Run: headless pygame with SDL's dummy video driver; simulated clock (each Clock.tick advances the game by its frame time, no real sleeping); random seed 0; keys injected as events and as key.get_pressed() state; no mouse input.
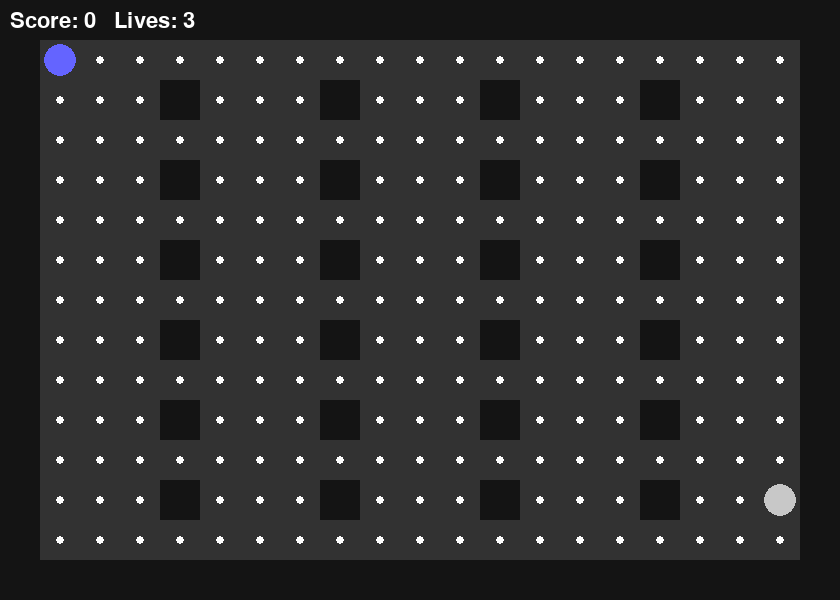
Frame 1 of 4 · flips 1–60 · no input
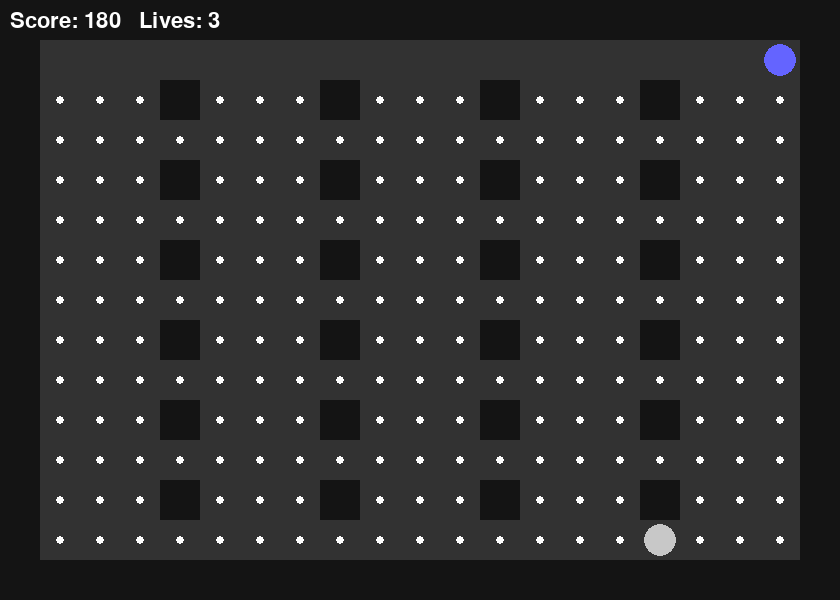
Frame 2 of 4 · flips 61–180 · tapped SPACE, RETURN · held RIGHT (→), D
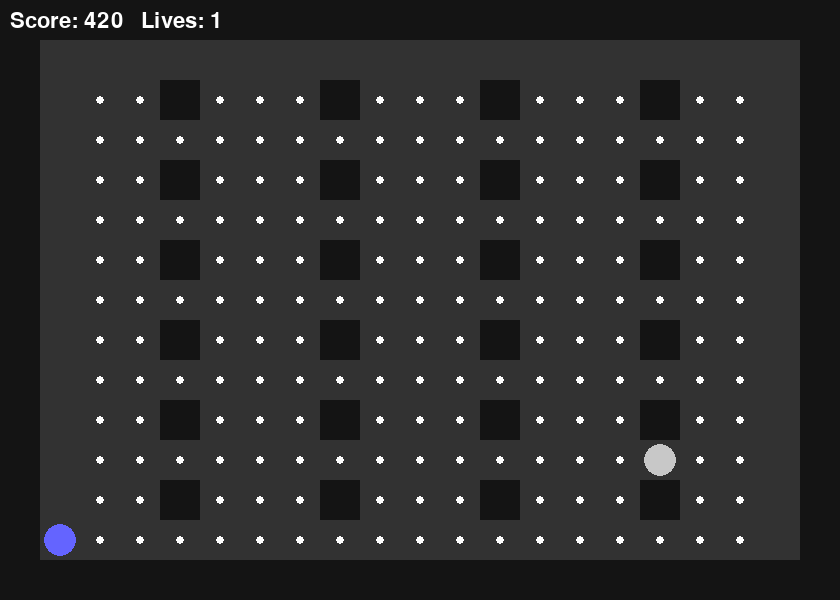
Frame 3 of 4 · flips 181–300 · held DOWN (↓), S
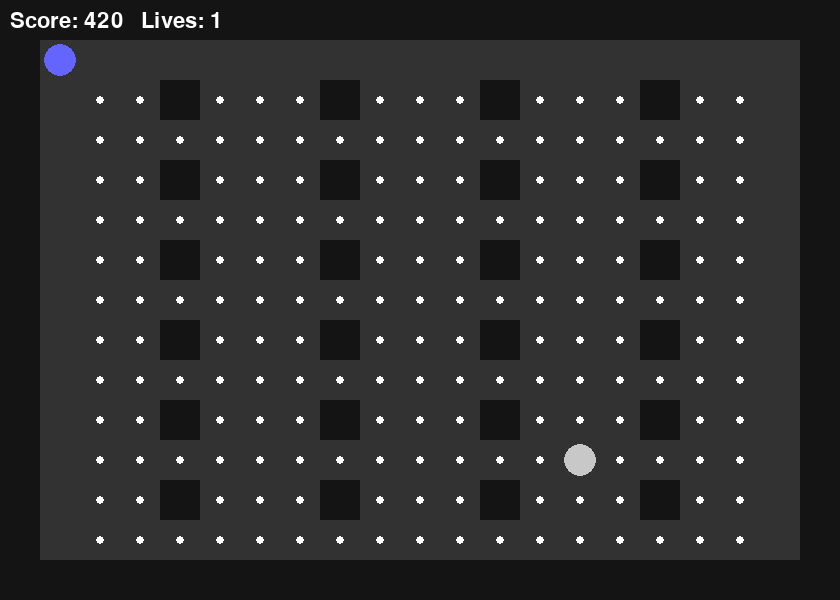
Frame 4 of 4 · flips 301–420 · held LEFT (←), A, UP (↑), W

The pygame program that drew these frames:

"""
pacman game   v0.1
"""

from dataclasses import dataclass, field
import pygame
import random

WIDTH = 21
HEIGHT = 15


@dataclass
class GameState:
    width: int = WIDTH
    height: int = HEIGHT
    maze: list[str] = field(init=False)
    pacman_x: int = 1
    pacman_y: int = 1
    ghost_x: int = 19
    ghost_y: int = 13
    score: int = 0
    lives: int = 3

    def __post_init__(self):
        self.maze = generate_maze(self.width, self.height)

    def can_move(self, x: int, y: int) -> bool:
        if x < 0 or y < 0 or y >= self.height or x >= self.width:
            return False
        return self.maze[y][x] != "#"

    def move_pacman(self, dx: int, dy: int) -> None:
        nx = self.pacman_x + dx
        ny = self.pacman_y + dy
        if abs(dx) + abs(dy) != 1:
            return
        if self.can_move(nx, ny):
            self.pacman_x = nx
            self.pacman_y = ny
        if self.can_move(nx, ny):
            self.pacman_x = nx
            self.pacman_y = ny
            self.eat_pellet()

    def move_ghost(self):
        dirs = [(0, -1), (0, 1), (-1, 0), (1, 0)]
        random.shuffle(dirs)
        for dx, dy in dirs:
            nx, ny = self.ghost_x + dx, self.ghost_y + dy
            if self.can_move(nx, ny):
                self.ghost_x = nx
                self.ghost_y = ny
                break

    def eat_pellet(self) -> None:
        x, y = self.pacman_x, self.pacman_y
        if self.maze[y][x] == ".":
            self.score += 10
            row = self.maze[y]
            self.maze[y] = row[:x] + " " + row[x + 1 :]


def generate_maze(w, h):
    maze = [["." for _ in range(w)] for _ in range(h)]

    for y in range(h):
        for x in range(w):
            if x == 0 or y == 0 or x == w - 1 or y == h - 1:
                maze[y][x] = "#"
            elif x % 4 == 0 and y % 2 == 0:
                maze[y][x] = "#"
    maze[1][1] = " "
    return ["".join(row) for row in maze]


def draw_state_pygame(screen, state):
    cell = 40
    wall_color = (20, 20, 20)
    pellet_color = (255, 255, 255)
    pacman_color = (100, 100, 255)
    ghost_color = (200, 200, 200)

    screen.fill((50, 50, 50))
    
    for y in range(state.height):
        for x in range(state.width):
            ch = state.maze[y][x]
            px, py = x * cell, y * cell

            if ch == "#":
                pygame.draw.rect(screen, wall_color, (px, py, cell, cell))
            elif ch == ".":
                pygame.draw.circle(
                    screen, pellet_color, (px + cell // 2, py + cell // 2), 4
                )
    pygame.draw.circle(
        screen,
        pacman_color,
        (state.pacman_x * cell + cell // 2, state.pacman_y * cell + cell // 2),
        cell // 2 - 4,
    )
    pygame.draw.circle(
        screen,
        ghost_color,
        (state.ghost_x * cell + cell // 2, state.ghost_y * cell + cell // 2),
        cell // 2 - 4,
    )
    font = pygame.font.SysFont(None, 32)
    hud = font.render(
        f"Score: {state.score}   Lives: {state.lives}", True, (255, 255, 255)
    )
    screen.blit(hud, (10, 10))


def main():
    pygame.init()
    screen = pygame.display.set_mode((840, 600))
    state = GameState()
    clock = pygame.time.Clock()
    running = True
    frame_count = 0

    ghost_move_delay = 4

    while running:
        for event in pygame.event.get():
            if event.type == pygame.QUIT:
                running = False

        keys = pygame.key.get_pressed()
        if keys[pygame.K_w]:
            state.move_pacman(0, -1)
        if keys[pygame.K_s]:
            state.move_pacman(0, 1)
        if keys[pygame.K_a]:
            state.move_pacman(-1, 0)
        if keys[pygame.K_d]:
            state.move_pacman(1, 0)
        if keys[pygame.K_q]:
            running = False

        frame_count += 1
        if frame_count % ghost_move_delay == 0:
            state.move_ghost()

        pacman_pos = (state.pacman_x, state.pacman_y)
        ghost_pos = (state.ghost_x, state.ghost_y)

        if pacman_pos == ghost_pos:
            state.lives -= 1
            state.pacman_x, state.pacman_y = 1, 1
            state.ghost_x, state.ghost_y = 19, 13
        if pacman_pos == ghost_pos:
            state.lives -= 1
            if state.lives <= 0:
                state.lives = 0
                running = False
            else:
                state.pacman_x, state.pacman_y = 1, 1
                state.ghost_x, state.ghost_y = 19, 13
         
        draw_state_pygame(screen, state)
        pygame.display.flip()
        clock.tick(10)
    pygame.quit()


if __name__ == "__main__":
    main()
